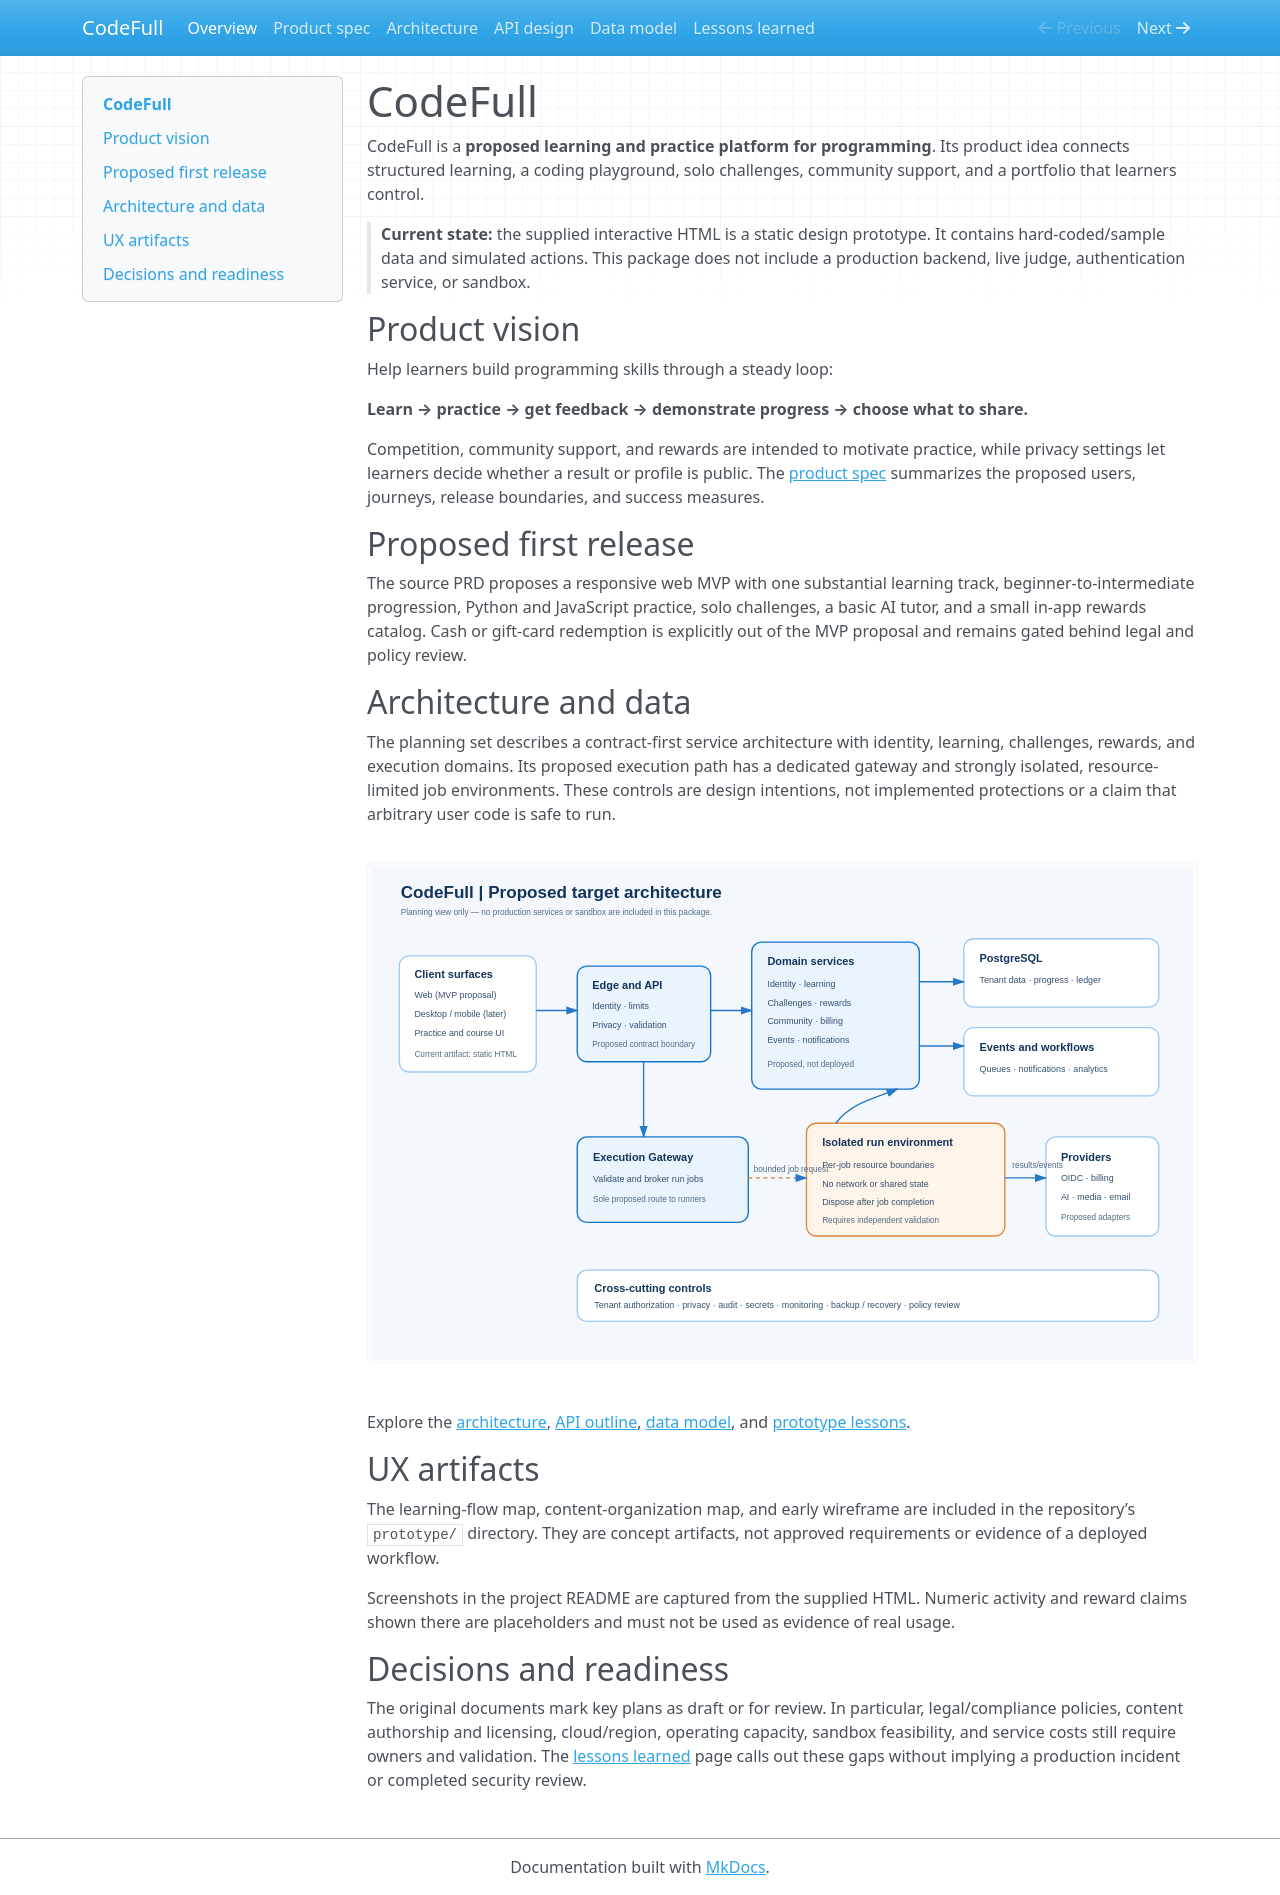

repository: Enkey3000/CodeFull · page: index.html · generator: mkdocs

# CodeFull

CodeFull is a **proposed learning and practice platform for programming**. Its product idea connects structured learning, a coding playground, solo challenges, community support, and a portfolio that learners control.

> **Current state:** the supplied interactive HTML is a static design prototype. It contains hard-coded/sample data and simulated actions. This package does not include a production backend, live judge, authentication service, or sandbox.

## Product vision

Help learners build programming skills through a steady loop:

**Learn → practice → get feedback → demonstrate progress → choose what to share.**

Competition, community support, and rewards are intended to motivate practice, while privacy settings let learners decide whether a result or profile is public. The [product spec](product-spec.md) summarizes the proposed users, journeys, release boundaries, and success measures.

## Proposed first release

The source PRD proposes a responsive web MVP with one substantial learning track, beginner-to-intermediate progression, Python and JavaScript practice, solo challenges, a basic AI tutor, and a small in-app rewards catalog. Cash or gift-card redemption is explicitly out of the MVP proposal and remains gated behind legal and policy review.

## Architecture and data

The planning set describes a contract-first service architecture with identity, learning, challenges, rewards, and execution domains. Its proposed execution path has a dedicated gateway and strongly isolated, resource-limited job environments. These controls are design intentions, not implemented protections or a claim that arbitrary user code is safe to run.

![Proposed CodeFull architecture](assets/architecture.svg)

Explore the [architecture](architecture.md), [API outline](api-design.md), [data model](data-model.md), and [prototype lessons](lessons-learned.md).

## UX artifacts

The learning-flow map, content-organization map, and early wireframe are included in the repository’s `prototype/` directory. They are concept artifacts, not approved requirements or evidence of a deployed workflow.

Screenshots in the project README are captured from the supplied HTML. Numeric activity and reward claims shown there are placeholders and must not be used as evidence of real usage.

## Decisions and readiness

The original documents mark key plans as draft or for review. In particular, legal/compliance policies, content authorship and licensing, cloud/region, operating capacity, sandbox feasibility, and service costs still require owners and validation. The [lessons learned](lessons-learned.md) page calls out these gaps without implying a production incident or completed security review.
